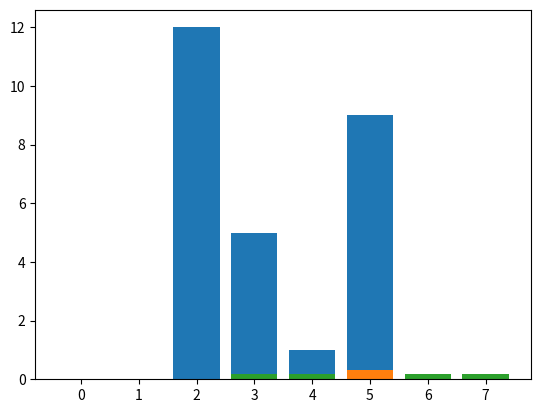

Python code for this plot:
import numpy as np
import math
import pandas as pd
from pandas import Series, DataFrame
import matplotlib.pyplot as plt

def mod_comp(num):
    a = np.real(num)
    b = np.imag(num)
    return math.sqrt((a ** 2) + (b ** 2))

def click(m, v):
    matrizEstado = m * v
    vectorEstado = list()
    for i in matrizEstado:
        a = 0
        for j in i:
            a += j
        vectorEstado.append(a)
    return matrizEstado, np.array(vectorEstado)


def manyClicks(m, v, clicks):
    if clicks <= 1:
        s = click(m, v)
    else:
        tempS = click(m, v)
        s = manyClicks(m, tempS[1], clicks - 1)
    return s

def dobleRendijaProb(rendijas,receptores):
    dimension = 1+rendijas+receptores
    matriz = np.zeros((dimension,dimension))
    vector = np.zeros(dimension)
    vector[0] = 1
    p1 = 1/rendijas
    p2 = receptores/rendijas
    for i in range(rendijas):
        matriz[i + 1][0] = p1
    if not(p2.is_integer()):
        p2 = math.ceil(receptores/rendijas)
        k = 1
        j = 1
        for i in range(rendijas + 1, len(matriz)):
            matriz[i][j] = 1/p2
            if k  == p2:
                j += 1
                matriz[i][j] = 1 / p2
                k = 1
            else:
                k += 1
    else:
        k = 1
        j = 1
        for i in range(rendijas + 1, len(matriz)):
            matriz[i][j] = 1 / p2
            if k == p2:
                j += 1
                k = 1
            else:
                k += 1
    for i in range(rendijas +1, len(matriz)):
        matriz[i][i] = 1
    a = manyClicks(matriz,vector,2)
    print("Matriz estado:\n", a[0])
    print("vector estado:\n", a[1])
    return a[1]

def dobleRendijaCuantum(rendijas,receptores):
    dimension = 1+rendijas+receptores
    matriz = np.zeros((dimension,dimension),dtype=complex)
    vector = np.zeros(dimension,dtype=complex)
    vector[0] = 1
    p1 = 1/math.sqrt(rendijas)
    p2 = receptores/rendijas
    for i in range(rendijas):
        matriz[i + 1][0] = p1
    if not(p2.is_integer()):
        p2 = math.ceil(receptores/rendijas)
        k = 1
        j = 1
        for i in range(rendijas + 1, len(matriz)):
            if i == rendijas + 1:
                a = (-1 + 1j)/math.sqrt(p2*rendijas)
            elif k != p2:
                a = (-1 - 1j)/math.sqrt(p2*rendijas)
            elif k == p2:
                a = (1 - 1j)/math.sqrt(p2*rendijas)
            matriz[i][j] = a
            if k  == p2:
                j += 1
                matriz[i][j] = (-1 + 1j)/math.sqrt(p2*rendijas)
                k = 1
            else:
                k += 1
    else:
        k = 1
        j = 1
        for i in range(rendijas + 1, len(matriz)):
            if k == 1:
                a = (-1 + 1j)/math.sqrt(p2*rendijas)
            elif k != p2:
                a = (-1 - 1j) / math.sqrt(p2 * rendijas)
            elif k == p2:
                a = (1 - 1j) / math.sqrt(p2 * rendijas)
            matriz[i][j] = a
            if k == p2:
                j += 1
                k = 1
            else:
                k += 1
    for i in range(rendijas +1, len(matriz)):
        matriz[i][i] = 1
    a = manyClicks(matriz,vector,2)
    vectorProb = []
    for i in a[1]:
        vectorProb.append(mod_comp(i)*mod_comp(i))
    print("Matriz estado:\n", a[0])
    print("vector estado:\n", vectorProb)
    return vectorProb

def graphVector(vector):
    grid = [x for x in range(len(vector))]
    plt.bar(grid, vector)
    plt.show()

def main():
    #Canicas
    m = np.array([[0, 0, 0, 0, 0, 0],
                  [0, 0, 0, 0, 0, 0],
                  [0, 1, 0, 0, 0, 1],
                  [0, 0, 0, 1, 0, 0],
                  [0, 0, 1, 0, 0, 0],
                  [1, 0, 0, 0, 1, 0]])
    v2 = np.array([6, 2, 1, 5, 3, 10])
    a = manyClicks(m, v2, 1)
    print("Matriz estado:\n", a[0])
    print("vector estado:\n", a[1])
    # Varias Rendijas Probabilisticas
    rendijas = 2
    receptores = 5
    vector1 = dobleRendijaProb(rendijas,receptores)
    #Varias Rendijas Cuanticas
    rendijas = 2
    receptores = 5
    vector2 = dobleRendijaCuantum(rendijas,receptores)
    #Graficar Vector de estado
    graphVector(a[1])
    graphVector(vector1)
    graphVector(vector2)

if __name__ == '__main__':
    main()
